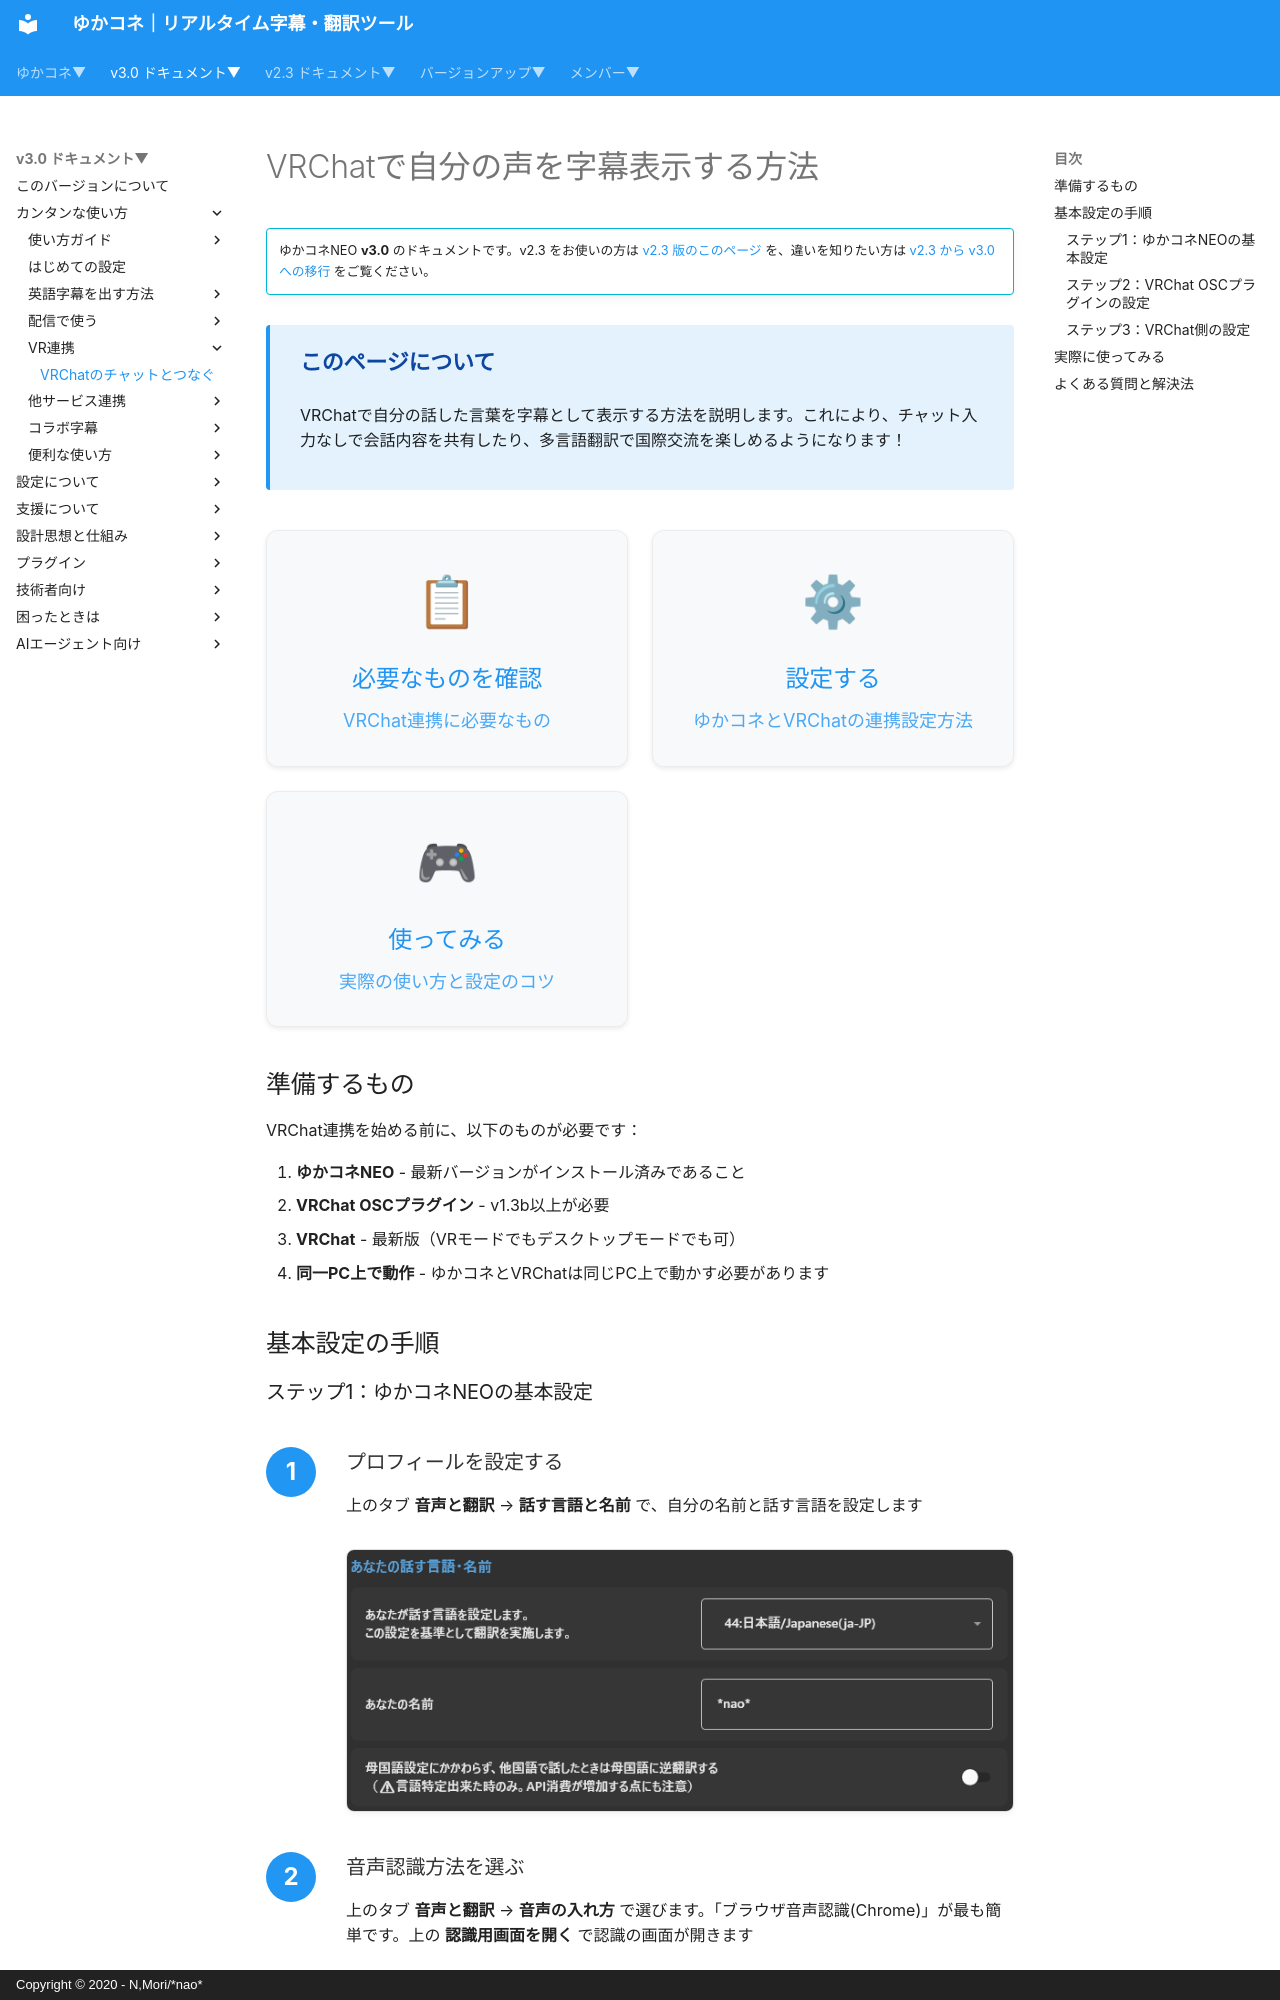

repository: nmori/yncneo-Docs-Src · page: v3.0/cs/cs_vrchat/index.html · generator: mkdocs · copyright: Copyright © 2020 - N,Mori/*nao*

# VRChatで自分の声を字幕表示する方法

<!-- version-banner -->
!!! info ""
    ゆかコネNEO **v3.0** のドキュメントです。v2.3 をお使いの方は [v2.3 版のこのページ](../../v2.3/cs/cs_vrchat.md) を、違いを知りたい方は [v2.3 から v3.0 への移行](../../mig/mig_neo_v3.0.md) をご覧ください。


<div class="tips-box">
  <h4>このページについて</h4>
  <p>VRChatで自分の話した言葉を字幕として表示する方法を説明します。これにより、チャット入力なしで会話内容を共有したり、多言語翻訳で国際交流を楽しめるようになります！</p>
</div>

<div class="purpose-grid">
  <a href="#_1" class="purpose-card">
    <div class="purpose-icon">📋</div>
    <h3>必要なものを確認</h3>
    <p>VRChat連携に必要なもの</p>
  </a>
  <a href="#_2" class="purpose-card">
    <div class="purpose-icon">⚙</div>
    <h3>設定する</h3>
    <p>ゆかコネとVRChatの連携設定方法</p>
  </a>
  <a href="#_3" class="purpose-card">
    <div class="purpose-icon">🎮</div>
    <h3>使ってみる</h3>
    <p>実際の使い方と設定のコツ</p>
  </a>
</div>

## 準備するもの

VRChat連携を始める前に、以下のものが必要です：

1. **ゆかコネNEO** - 最新バージョンがインストール済みであること
2. **VRChat OSCプラグイン** - v1.3b以上が必要
3. **VRChat** - 最新版（VRモードでもデスクトップモードでも可）
4. **同一PC上で動作** - ゆかコネとVRChatは同じPC上で動かす必要があります

## 基本設定の手順
